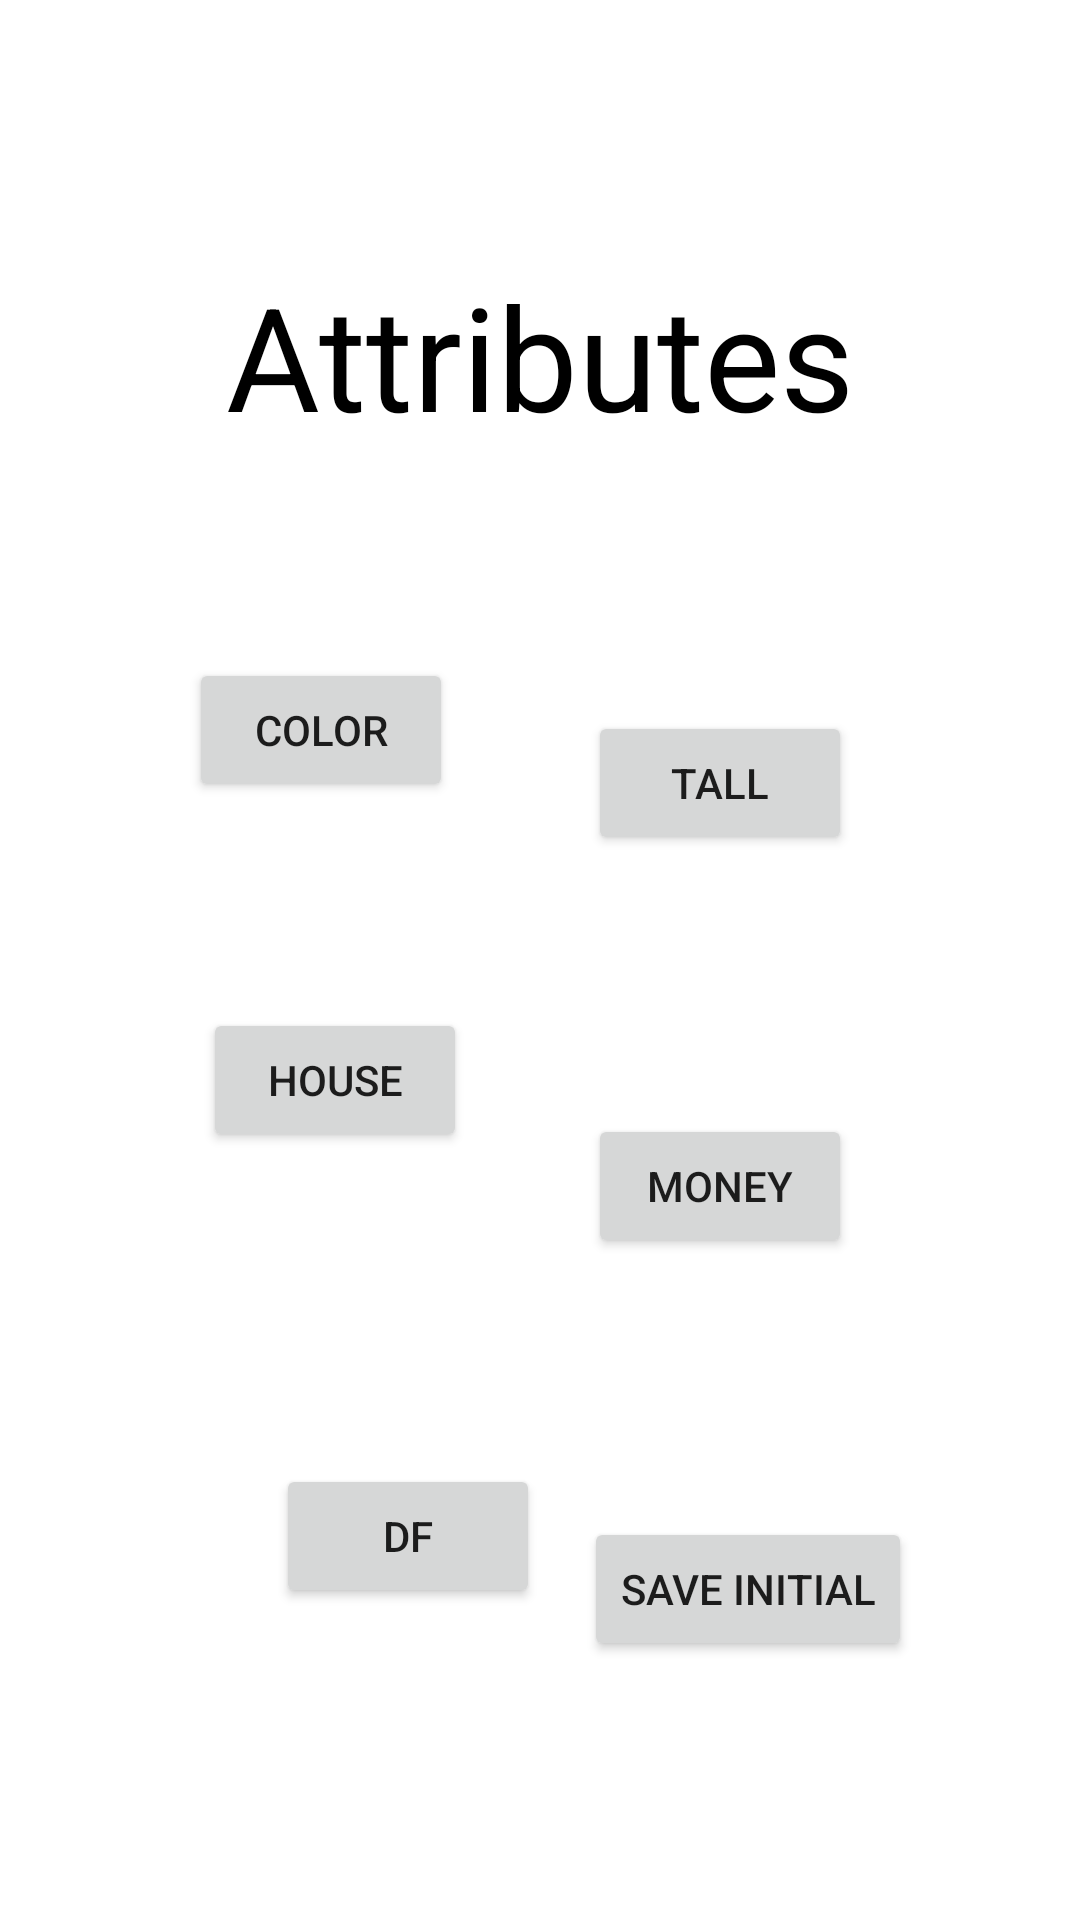

This screen was rendered from an Android layout file. Write that file and the resources it references.
<!-- AndroidManifest.xml: application theme Theme.DatingAppDev -->
<!-- res/layout/slide_attributes.xml -->
<?xml version="1.0" encoding="utf-8"?>
<androidx.constraintlayout.widget.ConstraintLayout xmlns:android="http://schemas.android.com/apk/res/android"
    xmlns:app="http://schemas.android.com/apk/res-auto"
    xmlns:tools="http://schemas.android.com/tools"
    android:layout_width="match_parent"
    android:layout_height="match_parent">

    <TextView
        android:id="@+id/textView6"
        android:layout_width="wrap_content"
        android:layout_height="wrap_content"
        android:text="Attributes"
        android:textColor="@color/black"
        android:textSize="48sp"
        app:layout_constraintBottom_toTopOf="@+id/buttonAtTall"
        app:layout_constraintEnd_toEndOf="parent"
        app:layout_constraintStart_toStartOf="parent"
        app:layout_constraintTop_toTopOf="parent" />

    <Button
        android:id="@+id/buttonAtColor"
        android:layout_width="wrap_content"
        android:layout_height="wrap_content"
        android:onClick="setButtonColor"
        android:text="color"
        app:layout_constraintBottom_toTopOf="@+id/buttonAtHouse"
        app:layout_constraintEnd_toStartOf="@+id/buttonAtTall"
        app:layout_constraintHorizontal_bias="0.584"
        app:layout_constraintStart_toStartOf="parent"
        app:layout_constraintTop_toBottomOf="@+id/textView6" />

    <Button
        android:id="@+id/buttonAtHouse"
        android:layout_width="wrap_content"
        android:layout_height="wrap_content"
        android:layout_marginBottom="104dp"
        android:onClick="setButtonHouse"
        android:text="house"
        app:layout_constraintBottom_toTopOf="@+id/buttonAtDF"
        app:layout_constraintEnd_toStartOf="@+id/buttonAtMoney"
        app:layout_constraintHorizontal_bias="0.628"
        app:layout_constraintStart_toStartOf="parent" />

    <Button
        android:id="@+id/buttonAtDF"
        android:layout_width="wrap_content"
        android:layout_height="wrap_content"
        android:layout_marginStart="92dp"
        android:layout_marginBottom="104dp"
        android:onClick="setButtonDF"
        android:text="DF"
        app:layout_constraintBottom_toBottomOf="parent"
        app:layout_constraintStart_toStartOf="parent" />

    <Button
        android:id="@+id/buttonAtTall"
        android:layout_width="wrap_content"
        android:layout_height="wrap_content"
        android:layout_marginEnd="76dp"
        android:onClick="setButtonTall"
        android:text="tall"
        app:layout_constraintBottom_toTopOf="@+id/buttonAtMoney"
        app:layout_constraintEnd_toEndOf="parent"
        app:layout_constraintTop_toBottomOf="@+id/textView6" />

    <Button
        android:id="@+id/buttonAtMoney"
        android:layout_width="wrap_content"
        android:layout_height="wrap_content"
        android:layout_marginEnd="76dp"
        android:onClick="setButtonMoney"
        android:text="MONEY"
        app:layout_constraintBottom_toTopOf="@+id/saveInitialButton2"
        app:layout_constraintEnd_toEndOf="parent"
        app:layout_constraintTop_toBottomOf="@+id/buttonAtTall" />

    <Button
        android:id="@+id/saveInitialButton2"
        android:layout_width="wrap_content"
        android:layout_height="wrap_content"
        android:layout_marginEnd="56dp"
        android:onClick="saveAttributeData"
        android:text="SAVE INITIAL"
        app:layout_constraintBottom_toBottomOf="parent"
        app:layout_constraintEnd_toEndOf="parent"
        app:layout_constraintTop_toBottomOf="@+id/buttonAtMoney" />

</androidx.constraintlayout.widget.ConstraintLayout>
<!-- resources referenced by this layout -->
<resources>
  <style name="Theme.DatingAppDev" parent="Theme.MaterialComponents.DayNight.NoActionBar">
          
          <item name="colorPrimary">@color/purple_500</item>
          <item name="colorPrimaryVariant">@color/purple_700</item>
          <item name="colorOnPrimary">@color/white</item>
          
          <item name="colorSecondary">@color/teal_200</item>
          <item name="colorSecondaryVariant">@color/teal_700</item>
          <item name="colorOnSecondary">@color/black</item>
          
          <item name="android:statusBarColor">?attr/colorPrimaryVariant</item>
          
      </style>
  <!-- not gathered from this repository: default colours our renderer supplied (Android Studio template values) -->
  <color name="purple_500">#FF6200EE</color>
  <color name="purple_700">#FF3700B3</color>
  <color name="teal_200">#FF03DAC5</color>
  <color name="teal_700">#FF018786</color>
  <color name="black">#FF000000</color>
  <color name="white">#FFFFFFFF</color>
</resources>
